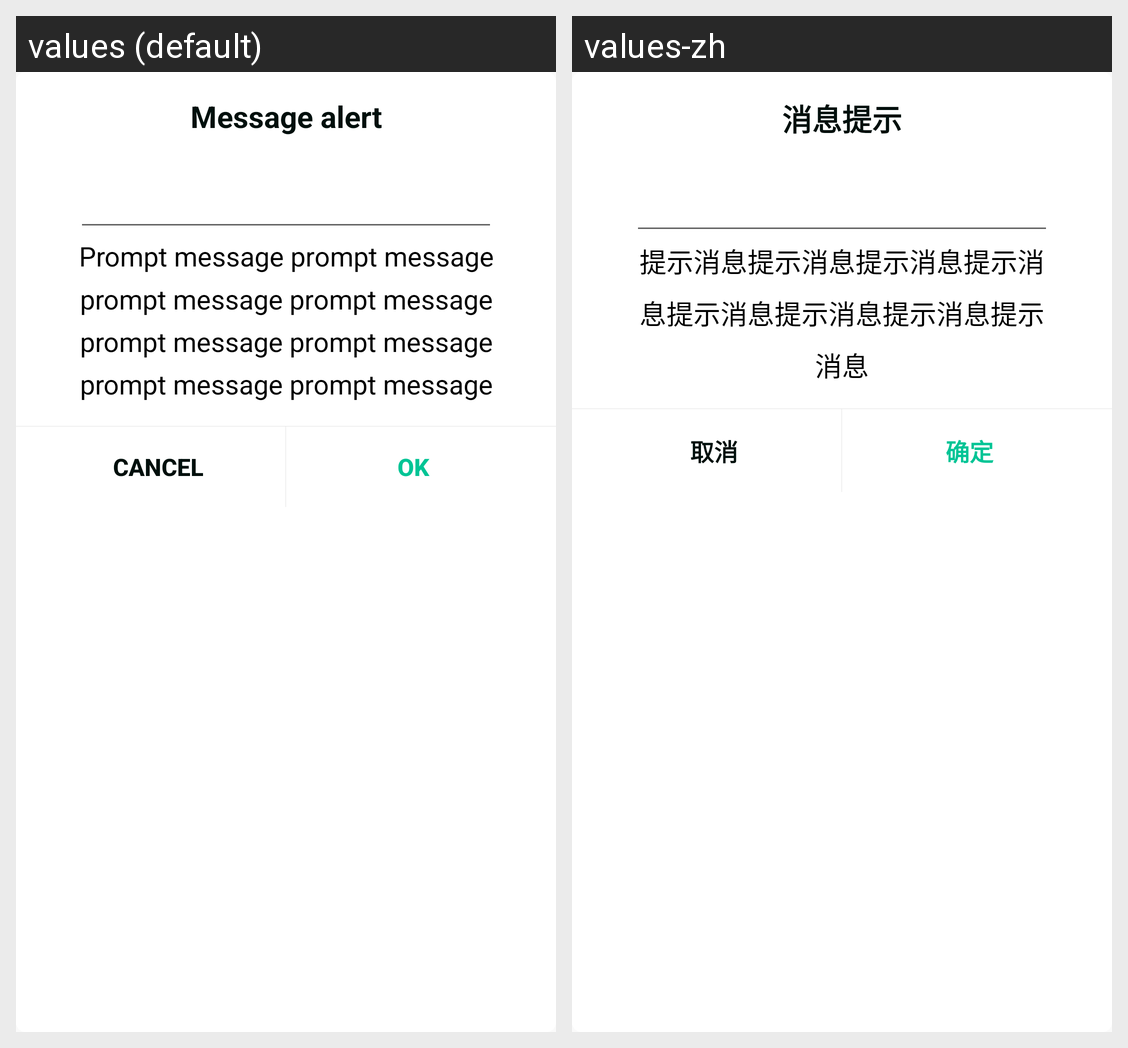

Locale-by-locale string values for the Android screen shown in this grid:
Android screen res/layout/common_dialog_layout.xml rendered under 2 locales, left to right: values (default), values-zh. Device: Nexus 5 (rendered at 1080×1920; each locale shown at half size, 540×960, under a caption strip naming it); theme AppTheme.
Strings drawn on this screen, with the default value and each locale's value (text and hints the layout hard-codes, and strings that could not be matched under every locale, appear in the picture but are not listed):

common_dialog_tv_title
  values: Message alert
  values-zh: 消息提示

common_dialog_tv_message
  values: Prompt message prompt message prompt message prompt message prompt message prompt message prompt message prompt message
  values-zh: 提示消息提示消息提示消息提示消息提示消息提示消息提示消息提示消息

common_dialog_cancel
  values: Cancel
  values-zh: 取消

common_dialog_confirm
  values: OK
  values-zh: 确定
